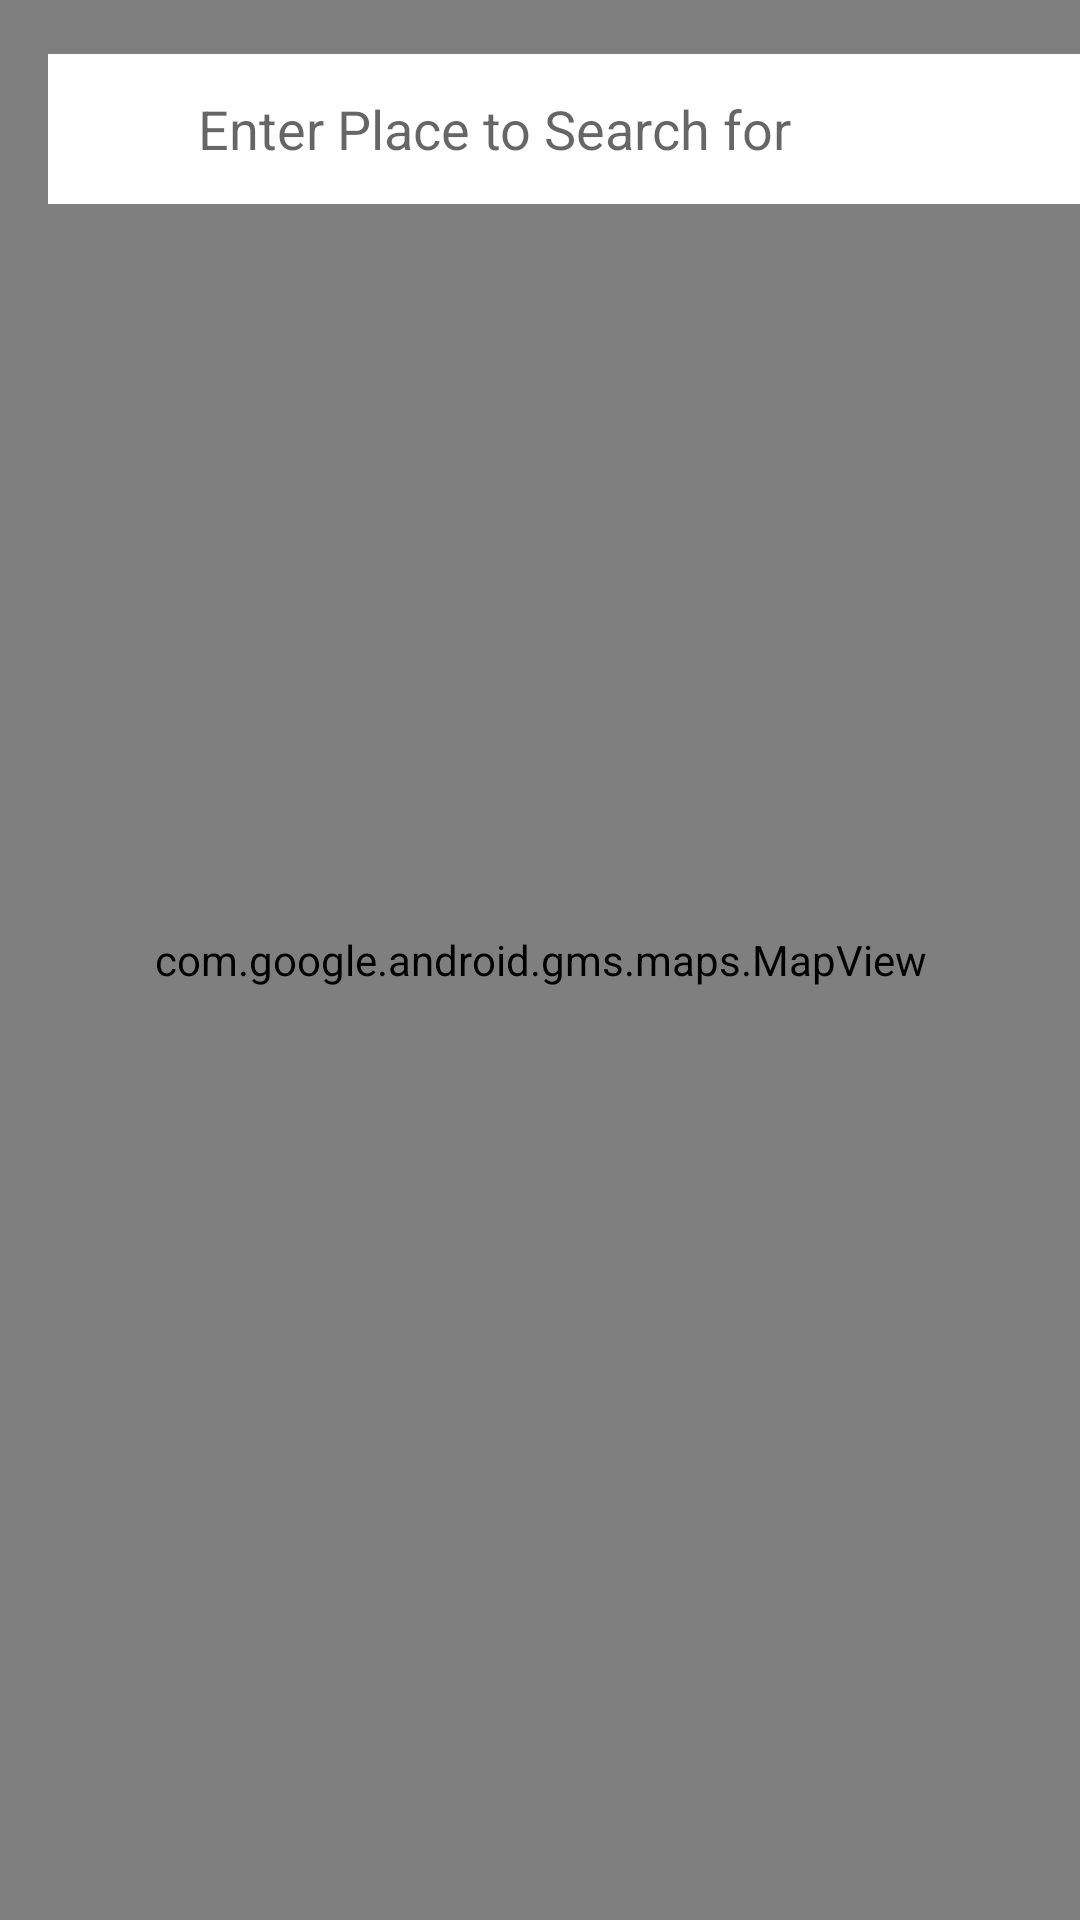

The Android layout XML behind this screen, and the referenced resources:
<!-- AndroidManifest.xml: application theme AppTheme -->
<!-- res/layout/fragment_home.xml -->
<?xml version="1.0" encoding="utf-8"?>
<androidx.constraintlayout.widget.ConstraintLayout xmlns:android="http://schemas.android.com/apk/res/android"
    xmlns:app="http://schemas.android.com/apk/res-auto"
    xmlns:tools="http://schemas.android.com/tools"
    android:layout_width="match_parent"
    android:layout_height="match_parent">






    <Button
        android:id="@+id/reached_button"
        android:layout_width="387dp"
        android:layout_height="52dp"
        android:background="@color/places_text_black_alpha_87"
        android:text="REACHED HERE"
        android:textColor="@color/places_text_white_alpha_87"
        android:visibility="invisible"
        app:layout_constraintBottom_toBottomOf="parent"
        app:layout_constraintEnd_toEndOf="parent"
        app:layout_constraintStart_toStartOf="parent" />

    <com.google.android.gms.maps.MapView
        android:id="@+id/mapView"
        android:layout_width="0dp"
        android:layout_height="0dp"
        app:layout_constraintBottom_toBottomOf="parent"
        app:layout_constraintEnd_toEndOf="parent"
        app:layout_constraintHorizontal_bias="1.0"
        app:layout_constraintStart_toStartOf="parent"
        app:layout_constraintTop_toTopOf="parent"
        app:layout_constraintVertical_bias="0.0" />

    <ImageView
        android:id="@+id/ic_magnify"
        android:layout_width="50dp"
        android:layout_height="50dp"
        android:layout_marginStart="16dp"
        android:layout_marginTop="18dp"
        android:background="#fff"
        android:src="@drawable/ic_magnify"
        app:layout_constraintStart_toStartOf="@+id/mapView"
        app:layout_constraintTop_toTopOf="parent" />

    <AutoCompleteTextView
        android:id="@+id/autoCompleteTextView"
        android:layout_width="304dp"
        android:layout_height="50dp"
        android:background="#fff"

        android:hint="Enter Place to Search for"

        app:layout_constraintBottom_toBottomOf="@id/ic_magnify"
        app:layout_constraintStart_toEndOf="@+id/ic_magnify"
        app:layout_constraintTop_toTopOf="@+id/ic_magnify" />



</androidx.constraintlayout.widget.ConstraintLayout>
<!-- resources referenced by this layout -->
<resources>
  <style name="AppTheme" parent="Theme.AppCompat.Light.DarkActionBar">
          
          <item name="colorPrimary">@color/colorPrimary</item>
          <item name="colorPrimaryDark">@color/colorPrimaryDark</item>
          <item name="colorAccent">@color/colorAccent</item>
      </style>
  <color name="colorPrimary">#008888</color>
  <color name="colorPrimaryDark">#00574B</color>
  <color name="colorAccent">#D81B60</color>
</resources>
